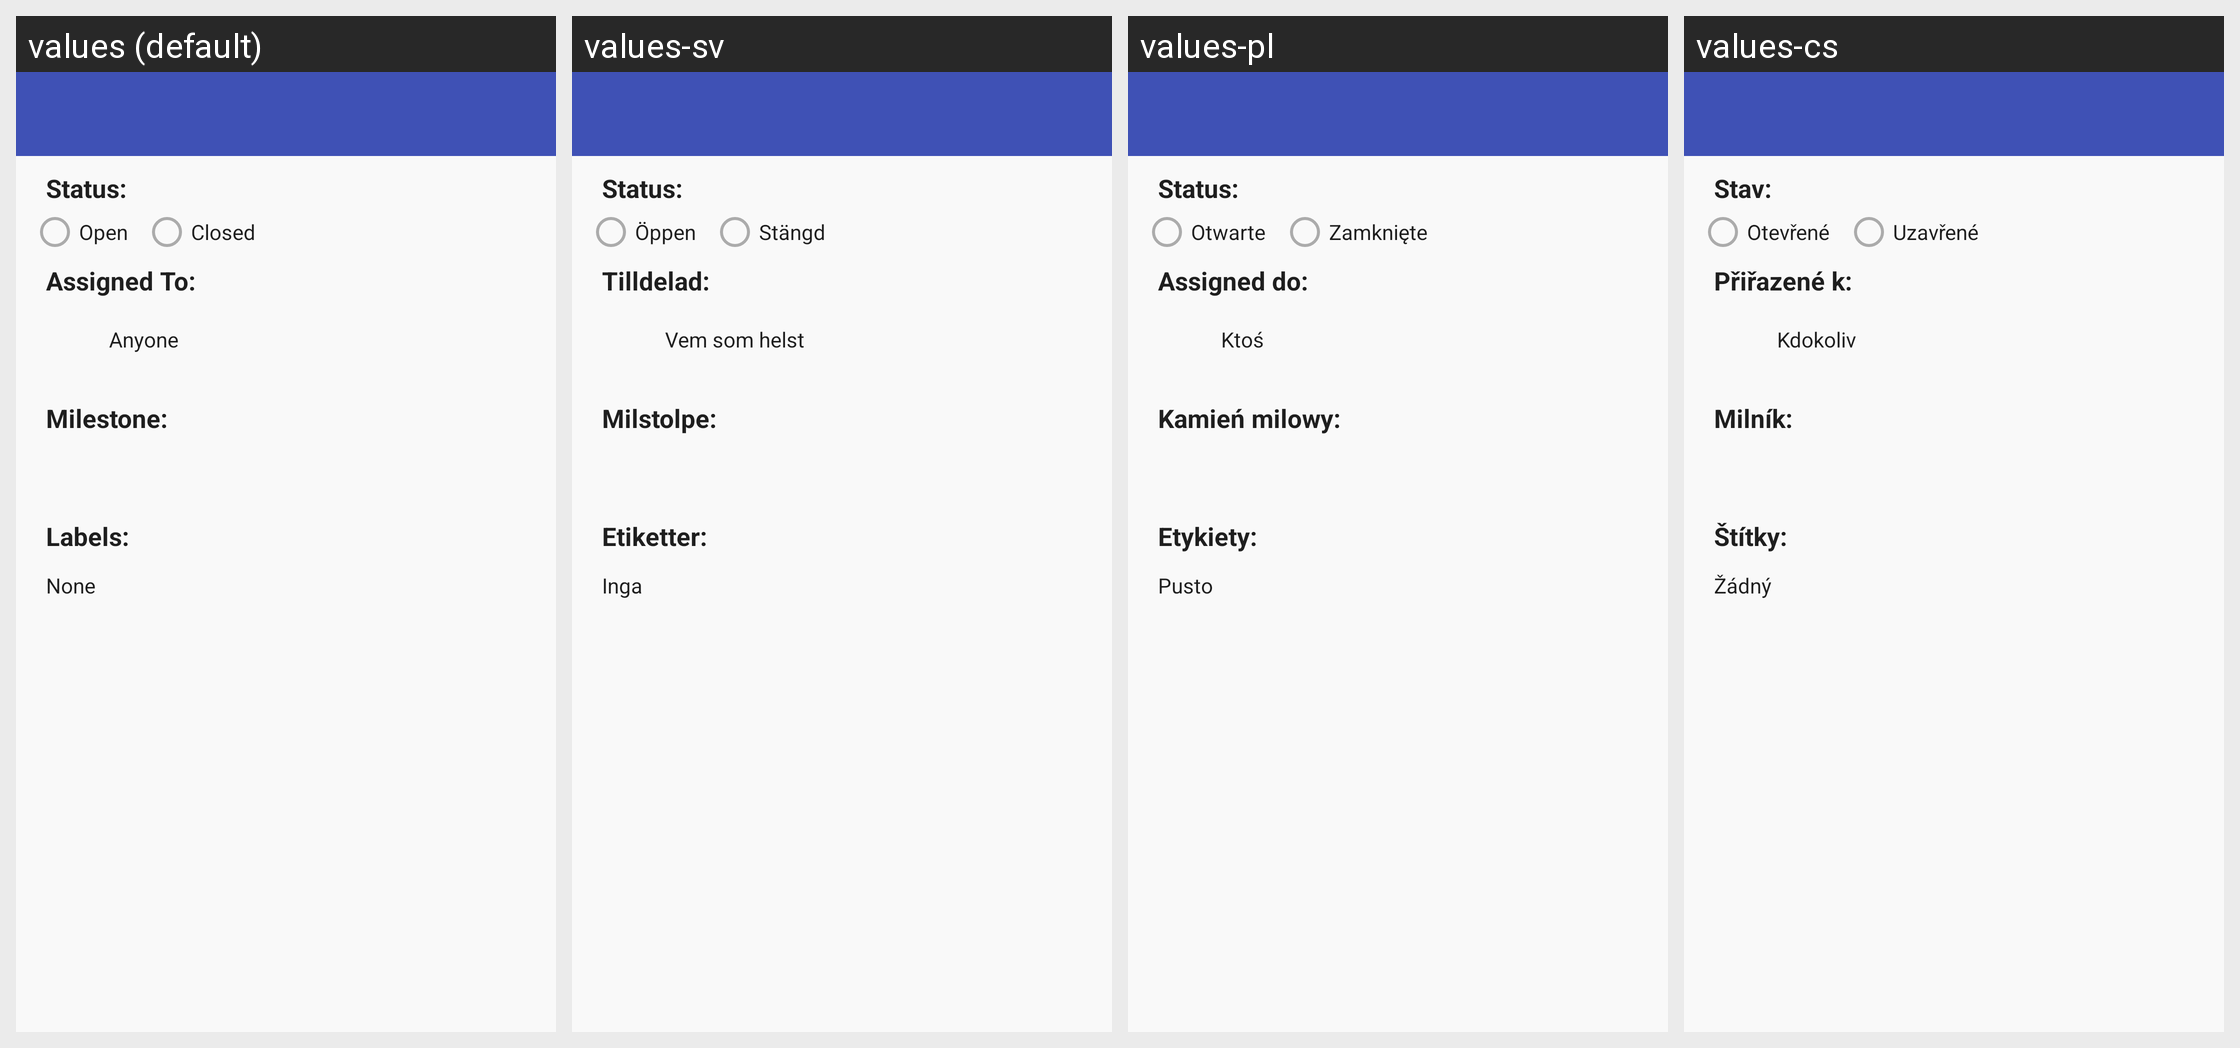

The Android screen above is rendered under several locales of the same app. Produce the string resources it draws, with the default and per-locale values.
Android screen res/layout/issues_filter_edit.xml rendered under 4 locales, left to right: values (default), values-sv, values-pl, values-cs. Device: Nexus 5 (rendered at 1080×1920; each locale shown at half size, 540×960, under a caption strip naming it); theme Theme.GitHub.
Other locales in the repository, not shown: values-bg, values-de, values-el, values-es, values-fr, values-hu, values-is, values-it, values-iw, values-ja, values-ko, values-no, values-pt, values-pt-rBR, values-pt-rPT, values-ru, values-sk, values-tr, values-uk, values-zh-rCN, values-zh-rTW.
Strings drawn on this screen, with the default value and each locale's value (text and hints the layout hard-codes, and strings that could not be matched under every locale, appear in the picture but are not listed):

section_issue_status
  values: Status:
  values-sv: Status:
  values-pl: Status:
  values-cs: Stav:

status_open
  values: Open
  values-sv: Öppen
  values-pl: Otwarte
  values-cs: Otevřené

status_closed
  values: Closed
  values-sv: Stängd
  values-pl: Zamknięte
  values-cs: Uzavřené

section_issue_assigned
  values: Assigned To:
  values-sv: Tilldelad:
  values-pl: Assigned do:
  values-cs: Přiřazené k:

assignee_anyone
  values: Anyone
  values-sv: Vem som helst
  values-pl: Ktoś
  values-cs: Kdokoliv

section_issue_milestone
  values: Milestone:
  values-sv: Milstolpe:
  values-pl: Kamień milowy:
  values-cs: Milník:

section_issue_labels
  values: Labels:
  values-sv: Etiketter:
  values-pl: Etykiety:
  values-cs: Štítky:

none
  values: None
  values-sv: Inga
  values-pl: Pusto
  values-cs: Žádný
